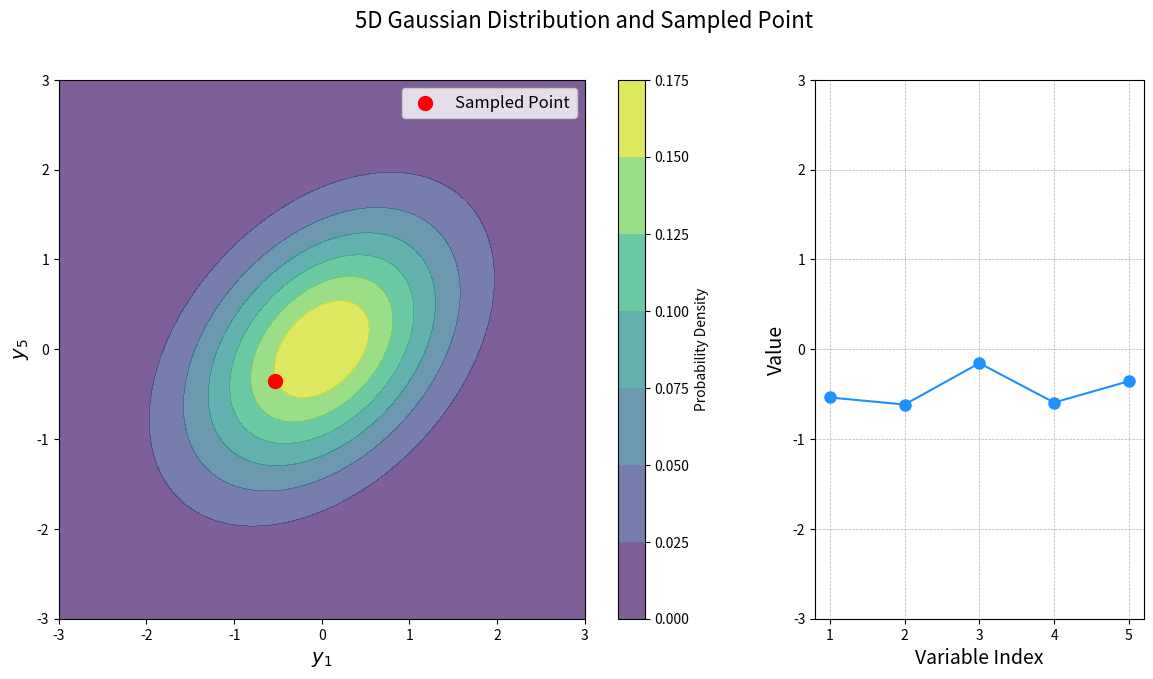

The script that saved this image:
from __future__ import annotations

from typing import TYPE_CHECKING

import matplotlib.pyplot as plt
import numpy as np
from numpy.typing import NDArray
from scipy.stats import multivariate_normal

if TYPE_CHECKING:
    from matplotlib.contour import QuadContourSet
    from scipy.stats._multivariate import multivariate_normal_frozen


def plot_5d_gaussian_index() -> None:
    """
    Plot a 5D Gaussian distribution with a sampled point and its values across dimensions.
    """
    # Define the covariance matrix Σ
    sigma: NDArray[np.float64] = np.array(
        object=[
            [1.0, 0.9, 0.8, 0.6, 0.4],
            [0.9, 1.0, 0.9, 0.8, 0.6],
            [0.8, 0.9, 1.0, 0.9, 0.8],
            [0.6, 0.8, 0.9, 1.0, 0.9],
            [0.4, 0.6, 0.8, 0.9, 1.0],
        ],
        dtype=np.float64,
    )

    # Define the mean vector (center of the Gaussian)
    mean: NDArray[np.float64] = np.zeros(shape=5, dtype=np.float64)

    # Sample one point from the multivariate Gaussian distribution
    np.random.seed(seed=42)
    sample: NDArray[np.float64] = np.random.multivariate_normal(
        mean=mean, cov=sigma, size=1
    ).ravel()

    # Create a grid for plotting the bivariate distribution of y1 and y5
    y1: NDArray[np.float64]
    y5: NDArray[np.float64]
    y1, y5 = np.meshgrid(
        np.linspace(start=-3, stop=3, num=100), np.linspace(start=-3, stop=3, num=100)
    )
    position: NDArray[np.float64] = np.dstack(tup=(y1, y5))

    # Extract the submatrix for y1 and y5
    sigma_sub: NDArray[np.float64] = sigma[[0, 4], :][:, [0, 4]]
    mean_sub: NDArray[np.float64] = mean[[0, 4]]

    # Compute the Gaussian PDF values for the grid points
    rv: multivariate_normal_frozen = multivariate_normal(mean=mean_sub, cov=sigma_sub)
    pdf_values: NDArray[np.float64] = rv.pdf(x=position)

    # Create the plot
    fig, ax = plt.subplots(
        nrows=1, ncols=2, figsize=(14, 7), gridspec_kw={"width_ratios": [2, 1]}
    )

    fig.suptitle(t="5D Gaussian Distribution and Sampled Point", fontsize=16)

    # Plot the bivariate distribution for y1 and y5
    contour: QuadContourSet = ax[0].contourf(
        y1, y5, pdf_values, cmap="viridis", alpha=0.7
    )

    ax[0].set_xlabel("$y_1$", fontsize=14)
    ax[0].set_ylabel("$y_5$", fontsize=14)
    ax[0].scatter(sample[0], sample[4], s=100, color="red", label="Sampled Point")
    ax[0].set_xlim([-3, 3])
    ax[0].set_ylim([-3, 3])
    ax[0].legend(loc="upper right", fontsize=12)
    fig.colorbar(
        mappable=contour, ax=ax[0], orientation="vertical", label="Probability Density"
    )

    # Plot the values of the sampled point as a function of their index
    ax[1].plot(range(1, 6), sample, "o-", markersize=8, color="dodgerblue")
    ax[1].set_xlabel("Variable Index", fontsize=14)
    ax[1].set_ylabel("Value", fontsize=14)
    ax[1].set_ylim([-3, 3])
    ax[1].set_xticks(range(1, 6))
    ax[1].grid(True, which="both", linestyle="--", linewidth=0.5)

    plt.show()


if __name__ == "__main__":
    # Call the function to plot
    plot_5d_gaussian_index()
